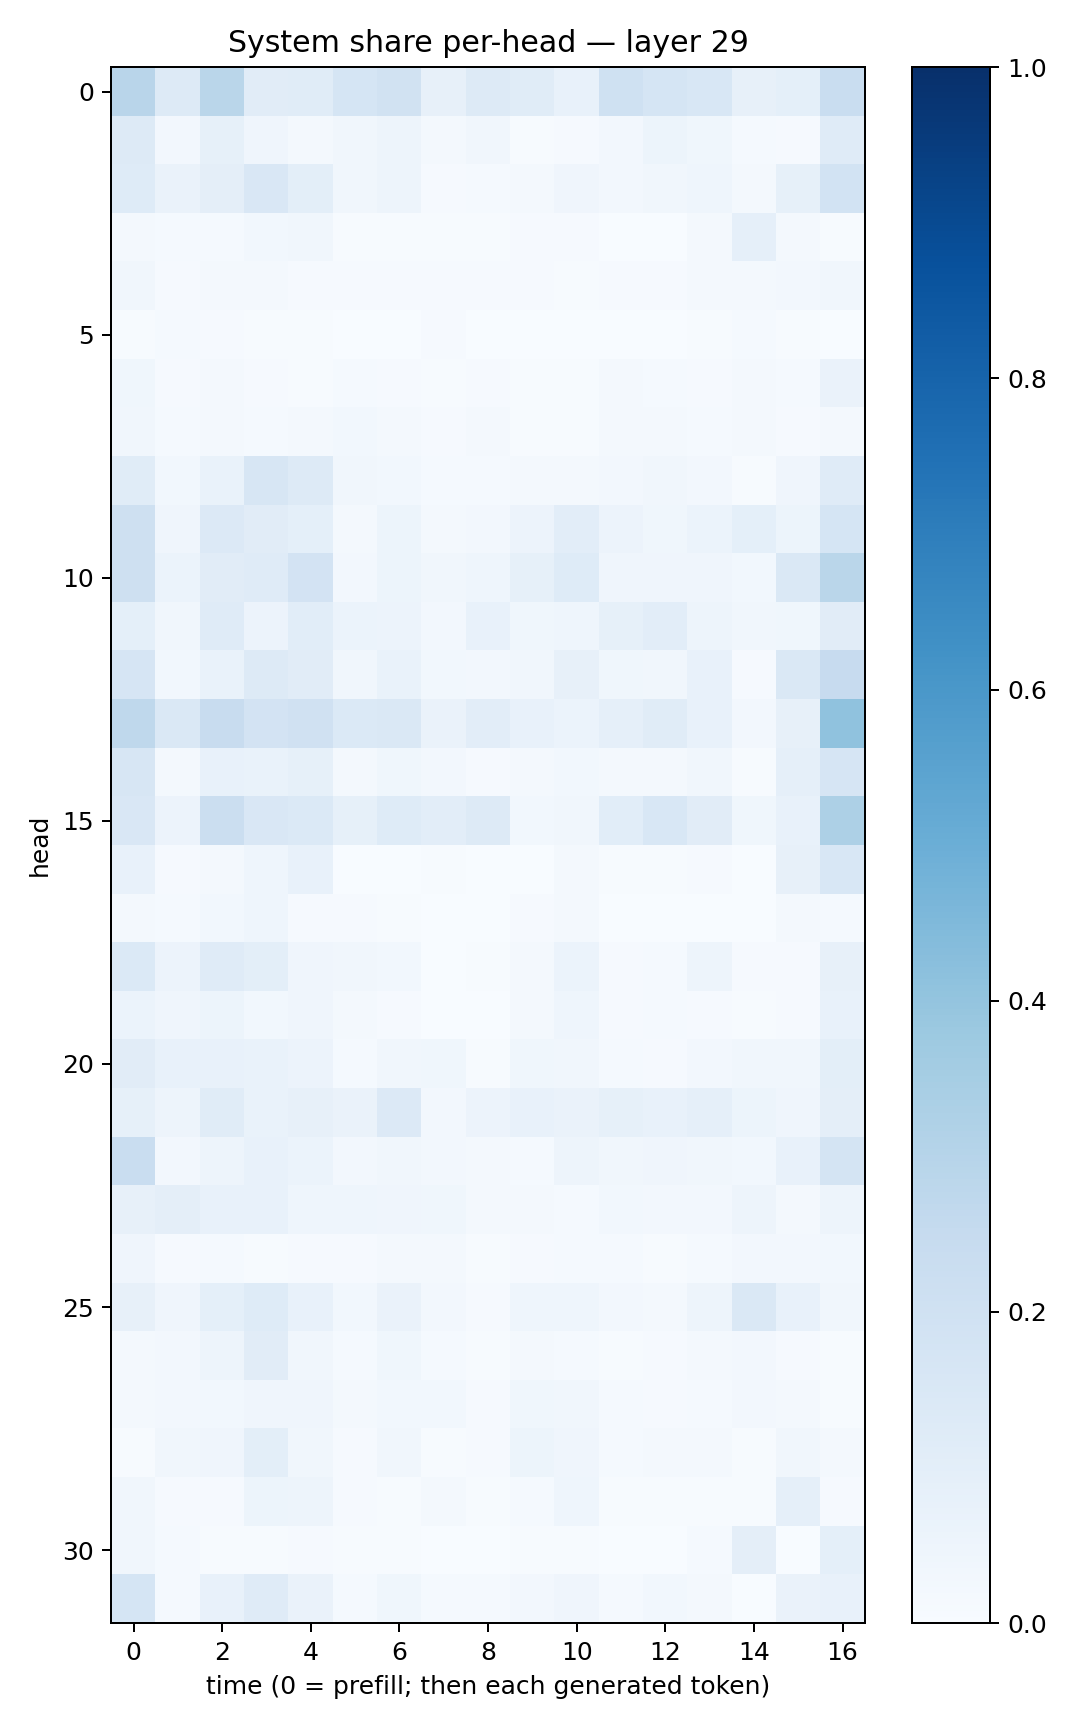

Source data for this figure (header and first rows):
0.29015025, 0.13202426, 0.28715467, 0.112623006, 0.11456427, 0.16943672, 0.19384329, 0.079881795, 0.12820196, 0.11493247, 0.07179871, 0.2010387, 0.17128384, 0.1526286, 0.07876682, 0.08989443, 0.23312052
0.1314, 0.02562, 0.08423, 0.04133, 0.01676, 0.03231, 0.04989, 0.01995, 0.03435, 0.00496, 0.007948, 0.02575, 0.05279, 0.03669, 0.01287, 0.01155, 0.1179
0.1226, 0.06371, 0.09564, 0.1495, 0.09803, 0.03454, 0.05063, 0.01122, 0.01474, 0.01626, 0.04161, 0.02623, 0.03299, 0.04322, 0.01898, 0.08253, 0.1864
0.0204, 0.01221, 0.01562, 0.03113, 0.03365, 0.005661, 0.006663, 0.005709, 0.007596, 0.00963, 0.01015, 0.003235, 0.003631, 0.01711, 0.08833, 0.01693, 0.006588
0.03231, 0.01101, 0.0206, 0.02133, 0.01064, 0.01119, 0.009822, 0.008663, 0.01014, 0.008776, 0.006923, 0.0114, 0.01003, 0.0196, 0.02282, 0.02353, 0.03378
0.006766, 0.01333, 0.01086, 0.00577, 0.00457, 0.003656, 0.002672, 0.00869, 0.002576, 0.002346, 0.001268, 0.002469, 0.002658, 0.0065, 0.01433, 0.00529, 0.003878
0.03786, 0.008944, 0.01926, 0.008496, 0.006199, 0.01309, 0.009292, 0.005687, 0.0111, 0.006708, 0.007413, 0.01778, 0.01428, 0.01073, 0.01758, 0.01452, 0.06404
0.03137, 0.01206, 0.02008, 0.01414, 0.01993, 0.02791, 0.01701, 0.009722, 0.01648, 0.007417, 0.006484, 0.01855, 0.0224, 0.01311, 0.01623, 0.009922, 0.02269
0.1145, 0.03032, 0.06958, 0.1606, 0.1284, 0.03184, 0.03111, 0.01186, 0.01511, 0.0193, 0.01953, 0.02376, 0.03395, 0.02539, 0.006067, 0.04087, 0.121
0.2064, 0.04136, 0.1356, 0.1127, 0.09026, 0.01848, 0.05415, 0.01715, 0.0265, 0.05633, 0.1049, 0.05481, 0.03728, 0.06099, 0.09272, 0.05296, 0.1703
0.2083, 0.05886, 0.1123, 0.1196, 0.1817, 0.02619, 0.05152, 0.03263, 0.04456, 0.0834, 0.1229, 0.03949, 0.04245, 0.03963, 0.0306, 0.1451, 0.2863
0.09371, 0.03483, 0.1185, 0.05815, 0.1072, 0.06198, 0.05595, 0.02471, 0.07271, 0.03755, 0.04678, 0.08535, 0.1033, 0.04754, 0.03316, 0.03848, 0.1112
0.1665, 0.0298, 0.06983, 0.1304, 0.1127, 0.03246, 0.06867, 0.02781, 0.02416, 0.03366, 0.07819, 0.03551, 0.03486, 0.07668, 0.01103, 0.1417, 0.2443
0.2713, 0.1418, 0.2361, 0.1823, 0.1969, 0.1378, 0.1435, 0.06295, 0.1021, 0.07521, 0.05969, 0.08973, 0.1152, 0.07519, 0.02635, 0.0796, 0.4066
0.1611, 0.02126, 0.07752, 0.06864, 0.08221, 0.02046, 0.03575, 0.02669, 0.01127, 0.02151, 0.03013, 0.02187, 0.0193, 0.03345, 0.007261, 0.0882, 0.1648
0.1498, 0.05632, 0.2238, 0.1501, 0.1402, 0.08508, 0.1226, 0.1022, 0.1304, 0.02838, 0.0342, 0.1082, 0.1529, 0.1097, 0.03691, 0.07571, 0.3246
0.07395, 0.008559, 0.01715, 0.04376, 0.07399, 0.002555, 0.002024, 0.004219, 0.001281, 0.002429, 0.01691, 0.004282, 0.005324, 0.007921, 0.001681, 0.07914, 0.1529
0.01854, 0.01202, 0.02809, 0.04567, 0.008669, 0.00806, 0.00476, 0.001524, 0.0006472, 0.008538, 0.0179, 0.001175, 0.001557, 0.002818, 0.003834, 0.01875, 0.0125
0.1393, 0.0577, 0.1196, 0.09969, 0.04214, 0.03213, 0.02756, 0.001621, 0.004747, 0.02189, 0.0597, 0.009106, 0.01285, 0.04727, 0.008457, 0.01121, 0.07945
0.06146, 0.04282, 0.05323, 0.03073, 0.04241, 0.01621, 0.008631, 0.002993, 0.002411, 0.02048, 0.04396, 0.009272, 0.01211, 0.00869, 0.006969, 0.00846, 0.07677
0.1131, 0.07379, 0.0708, 0.0673, 0.05761, 0.01539, 0.03431, 0.03678, 0.007091, 0.03631, 0.03171, 0.01508, 0.009622, 0.02363, 0.03336, 0.03291, 0.1003
0.08253, 0.047, 0.1146, 0.0699, 0.08123, 0.06572, 0.1344, 0.02434, 0.05795, 0.07405, 0.06409, 0.08524, 0.07552, 0.08922, 0.05142, 0.04285, 0.09391
0.2333, 0.02577, 0.05013, 0.07766, 0.06163, 0.02621, 0.03336, 0.02424, 0.01983, 0.01297, 0.04837, 0.03407, 0.04127, 0.03243, 0.03107, 0.07033, 0.1729
0.08077, 0.09384, 0.07069, 0.078, 0.04602, 0.04374, 0.03973, 0.03899, 0.01977, 0.01985, 0.01241, 0.02975, 0.02632, 0.02563, 0.04757, 0.01899, 0.05004
0.04015, 0.01125, 0.01354, 0.005154, 0.008069, 0.008107, 0.01733, 0.01611, 0.0049, 0.009228, 0.01385, 0.01177, 0.007318, 0.01477, 0.02543, 0.02676, 0.02825
0.08116, 0.04148, 0.09258, 0.1244, 0.07062, 0.02814, 0.06459, 0.02672, 0.01112, 0.04483, 0.04523, 0.02453, 0.01881, 0.04723, 0.1483, 0.07225, 0.03237
0.02031, 0.02358, 0.05046, 0.1094, 0.03246, 0.01352, 0.03534, 0.01319, 0.005787, 0.02297, 0.01222, 0.006943, 0.01065, 0.01781, 0.02714, 0.009231, 0.006738
0.01607, 0.02401, 0.02809, 0.03989, 0.04184, 0.01614, 0.03119, 0.03071, 0.0114, 0.03779, 0.03155, 0.01309, 0.01125, 0.01353, 0.02495, 0.01776, 0.006844
0.005813, 0.03291, 0.03989, 0.09794, 0.03179, 0.009248, 0.03139, 0.00656, 0.01042, 0.05319, 0.04105, 0.01183, 0.02339, 0.01702, 0.007439, 0.0343, 0.01661
0.03326, 0.01154, 0.01126, 0.05171, 0.04818, 0.01115, 0.004884, 0.0209, 0.005191, 0.01441, 0.04393, 0.007196, 0.007393, 0.005193, 0.006991, 0.08915, 0.009485
0.03129, 0.01325, 0.004574, 0.007494, 0.00979, 0.005154, 0.007466, 0.001647, 0.003341, 0.005418, 0.00495, 0.003263, 0.002121, 0.01513, 0.09695, 0.002447, 0.09161
0.1695, 0.01482, 0.07698, 0.1188, 0.06389, 0.01208, 0.03665, 0.01268, 0.012, 0.02398, 0.04126, 0.0139, 0.02766, 0.0197, 0.003127, 0.06279, 0.07285
